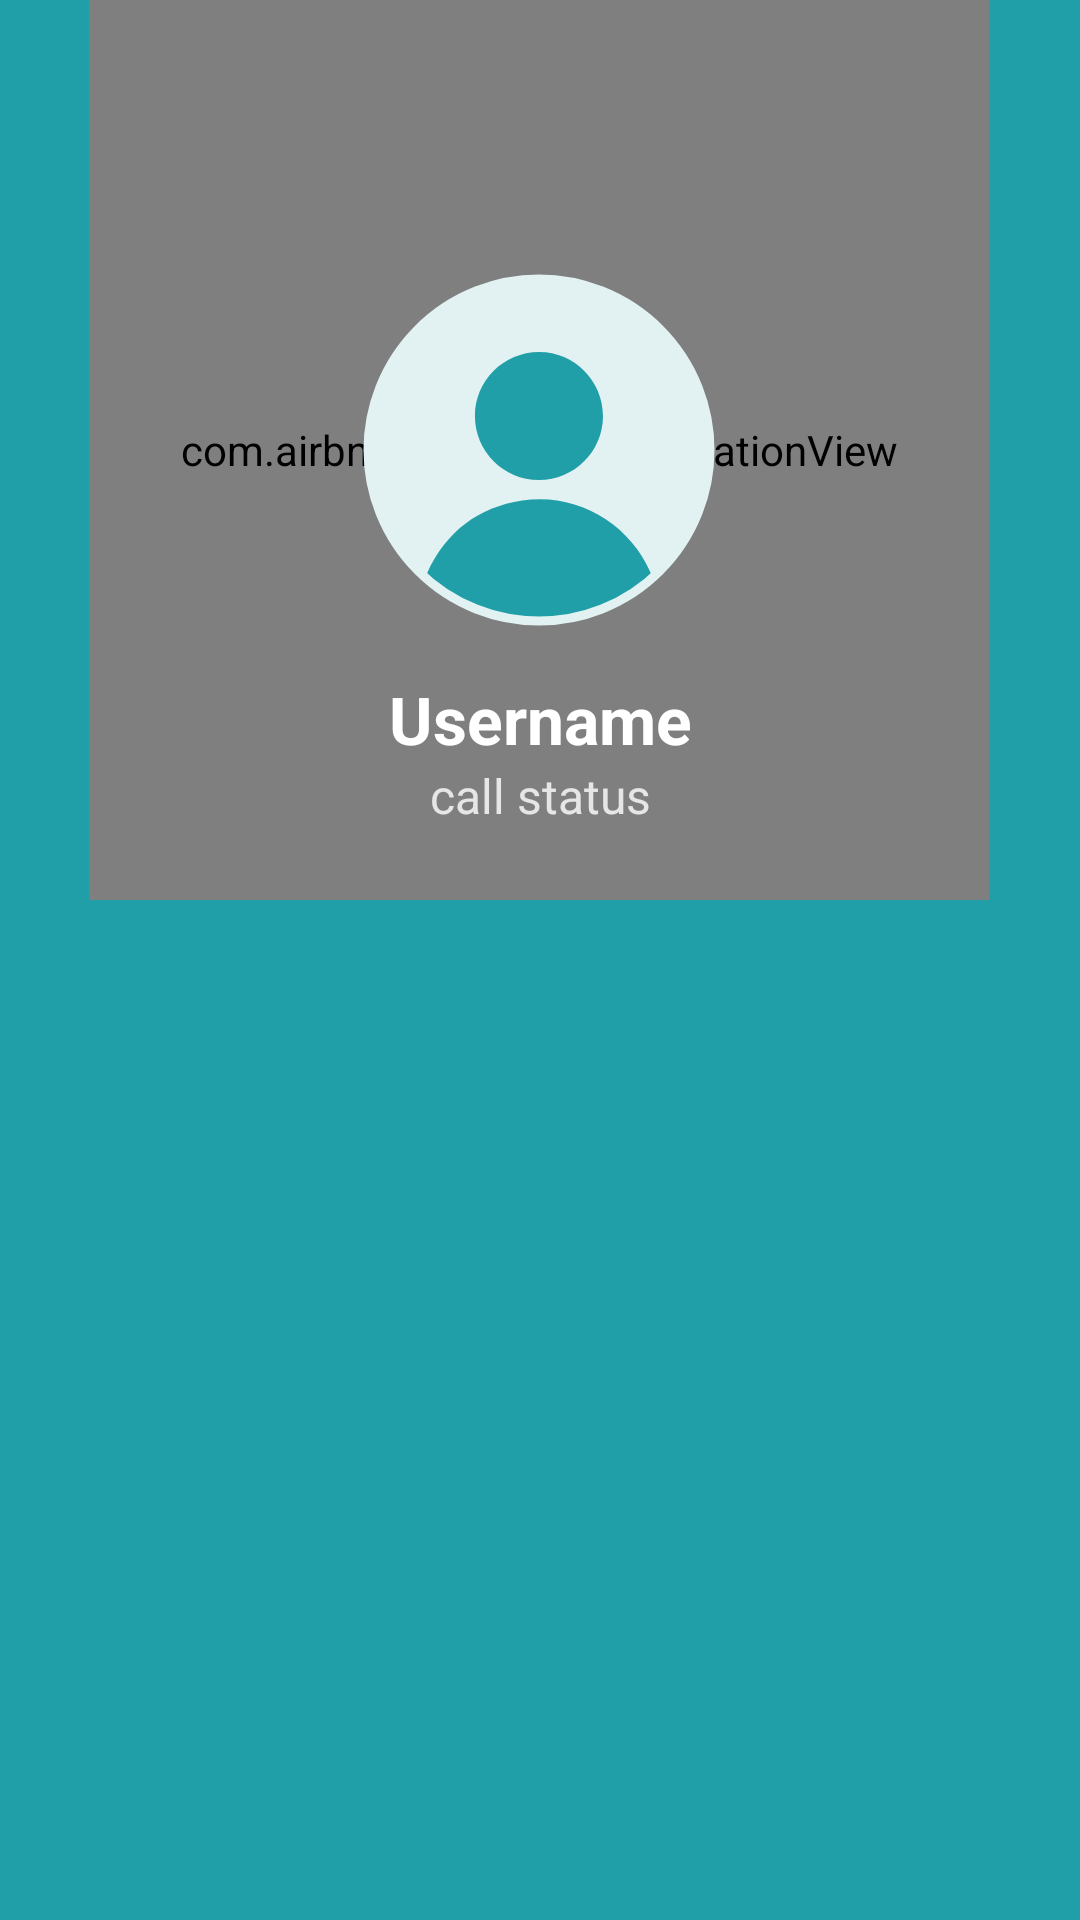

Android layout source for this screen:
<!-- AndroidManifest.xml: application theme Theme.MedTalk -->
<!-- res/layout/activity_outgoing_call.xml -->
<?xml version="1.0" encoding="utf-8"?>
<androidx.constraintlayout.widget.ConstraintLayout xmlns:android="http://schemas.android.com/apk/res/android"
    xmlns:app="http://schemas.android.com/apk/res-auto"
    xmlns:tools="http://schemas.android.com/tools"
    android:layout_width="match_parent"
    android:layout_height="match_parent"
    android:background="@color/myDarkColor"
    tools:context=".Activities.OutgoingCallActivity">

    <com.airbnb.lottie.LottieAnimationView
        android:id="@+id/lottieAnimationView"
        android:layout_width="300dp"
        android:layout_height="300dp"
        app:layout_constraintEnd_toEndOf="parent"
        app:layout_constraintHorizontal_bias="0.497"
        app:layout_constraintStart_toStartOf="parent"
        app:layout_constraintTop_toTopOf="parent"
        app:lottie_autoPlay="true"
        app:lottie_loop="true"
        app:lottie_speed="0.7" />

    <com.google.android.material.imageview.ShapeableImageView
        android:id="@+id/ogCallProfilePic"
        android:layout_width="120dp"
        android:layout_height="120dp"
        android:layout_gravity="center_horizontal"
        android:background="@drawable/image_back_file"
        android:padding="3dp"
        android:src="@drawable/enter_profile_icon"
        app:layout_constraintBottom_toBottomOf="@+id/lottieAnimationView"
        app:layout_constraintEnd_toEndOf="@+id/lottieAnimationView"
        app:layout_constraintStart_toStartOf="@+id/lottieAnimationView"
        app:layout_constraintTop_toTopOf="@+id/lottieAnimationView"
        app:shapeAppearanceOverlay="@style/Circular"
        app:strokeColor="@color/editTextColor"
        app:strokeWidth="3dp"
        tools:ignore="MissingConstraints" />

    <TextView
        android:id="@+id/ogCallUsername"
        android:layout_width="match_parent"
        android:layout_height="wrap_content"
        android:layout_marginTop="15dp"
        android:gravity="center_horizontal"
        android:text="Username"
        android:textColor="@color/white"
        android:textSize="22sp"
        android:textStyle="bold"
        app:layout_constraintEnd_toEndOf="@+id/lottieAnimationView"
        app:layout_constraintStart_toStartOf="@+id/lottieAnimationView"
        app:layout_constraintTop_toBottomOf="@+id/ogCallProfilePic" />

    <TextView
        android:id="@+id/ogCallStatus"
        android:layout_width="match_parent"
        android:layout_height="wrap_content"
        android:gravity="center_horizontal"
        android:text="call status"
        android:textColor="@color/myGrayColor"
        android:textSize="16sp"
        app:layout_constraintBottom_toBottomOf="@+id/lottieAnimationView"
        app:layout_constraintEnd_toEndOf="parent"
        app:layout_constraintHorizontal_bias="0.0"
        app:layout_constraintStart_toStartOf="parent"
        app:layout_constraintTop_toBottomOf="@+id/ogCallUsername"
        app:layout_constraintVertical_bias="0.0" />

    <ImageView
        android:id="@+id/endCallbUTTON"
        android:layout_width="60dp"
        android:layout_height="60dp"
        app:layout_constraintBottom_toTopOf="@+id/guideline13"
        app:layout_constraintEnd_toEndOf="@+id/ogCallProfilePic"
        app:layout_constraintStart_toStartOf="@+id/ogCallProfilePic"
        app:srcCompat="@drawable/endcallicon" />

    <androidx.constraintlayout.widget.Guideline
        android:id="@+id/guideline13"
        android:layout_width="wrap_content"
        android:layout_height="wrap_content"
        android:orientation="horizontal"
        app:layout_constraintGuide_percent="0.93" />

</androidx.constraintlayout.widget.ConstraintLayout>
<!-- resources referenced by this layout -->
<resources>
  <color name="editTextColor">#E2F2F2</color>
  <color name="myDarkColor">#219FA9</color>
  <color name="myGrayColor">#e6e6e6</color>
  <color name="white">#FFFFFFFF</color>
  <!-- drawable enter_profile_icon (drawable) -->
  <vector android:height="124dp" android:viewportHeight="572.86"
      android:viewportWidth="572.86" android:width="124dp" xmlns:android="http://schemas.android.com/apk/res/android">
      <path android:fillColor="@color/myDarkColor" android:pathData="M290.28,572.86c-75.35,-1.2 -137.1,-25.72 -189.16,-74.47 -2.48,-2.32 -3,-4.1 -1.52,-7.27 31.93,-67.84 84.62,-108.82 158.8,-120.06 90.06,-13.64 178.88,37 215,120.83 1.05,2.43 0.91,3.88 -1.07,5.76 -42.7,40.49 -93.06,65 -151.46,72.66C309.4,571.81 297.76,572.25 290.28,572.86Z"/>
      <path android:fillColor="@color/myDarkColor" android:pathData="M286.11,336.86c-59,-0.1 -107,-48.3 -107,-107.38S227.53,122.25 286.83,122.42c59,0.17 106.89,48.43 106.78,107.57C393.48,289.01 345.21,337.01 286.11,336.86Z"/>
  </vector>
  <!-- drawable image_back_file (drawable) -->
  <?xml version="1.0" encoding="utf-8"?>
  <shape xmlns:android="http://schemas.android.com/apk/res/android" android:shape="oval">
      <solid
          android:color="@color/editTextColor"/>
  </shape>
  <style name="Circular">
          <item name="cornerSize">50%</item>
      </style>
  <style name="Theme.MedTalk" parent="Theme.AppCompat.DayNight.NoActionBar">
          
          <item name="colorPrimary">@color/purple_500</item>
          <item name="colorPrimaryVariant">@color/purple_700</item>
          <item name="colorOnPrimary">@color/white</item>
          
          <item name="colorSecondary">@color/teal_200</item>
          <item name="colorSecondaryVariant">@color/teal_700</item>
          <item name="colorOnSecondary">@color/black</item>
          
          <item name="android:statusBarColor">@color/myLightColor</item>
          
          <item name="android:windowAnimationStyle">
              @style/MyCustomActivityAnimation</item>
      </style>
  <color name="purple_500">#FF6200EE</color>
  <color name="purple_700">#FF3700B3</color>
  <color name="teal_200">#FF03DAC5</color>
  <color name="teal_700">#EFE5DD</color>
  <color name="black">#FF000000</color>
  <color name="myLightColor">#06919D</color>
  <style name="MyCustomActivityAnimation" parent="@android:style/Animation.Activity">
          <item name="android:activityOpenEnterAnimation">
              @anim/slide_in_right</item>
          <item name="android:activityOpenExitAnimation">
              @anim/slide_out_left</item>
          <item name="android:activityCloseEnterAnimation">
              @anim/slide_in_left</item>
          <item name="android:activityCloseExitAnimation">
              @anim/slide_out_right</item>
      </style>
</resources>
